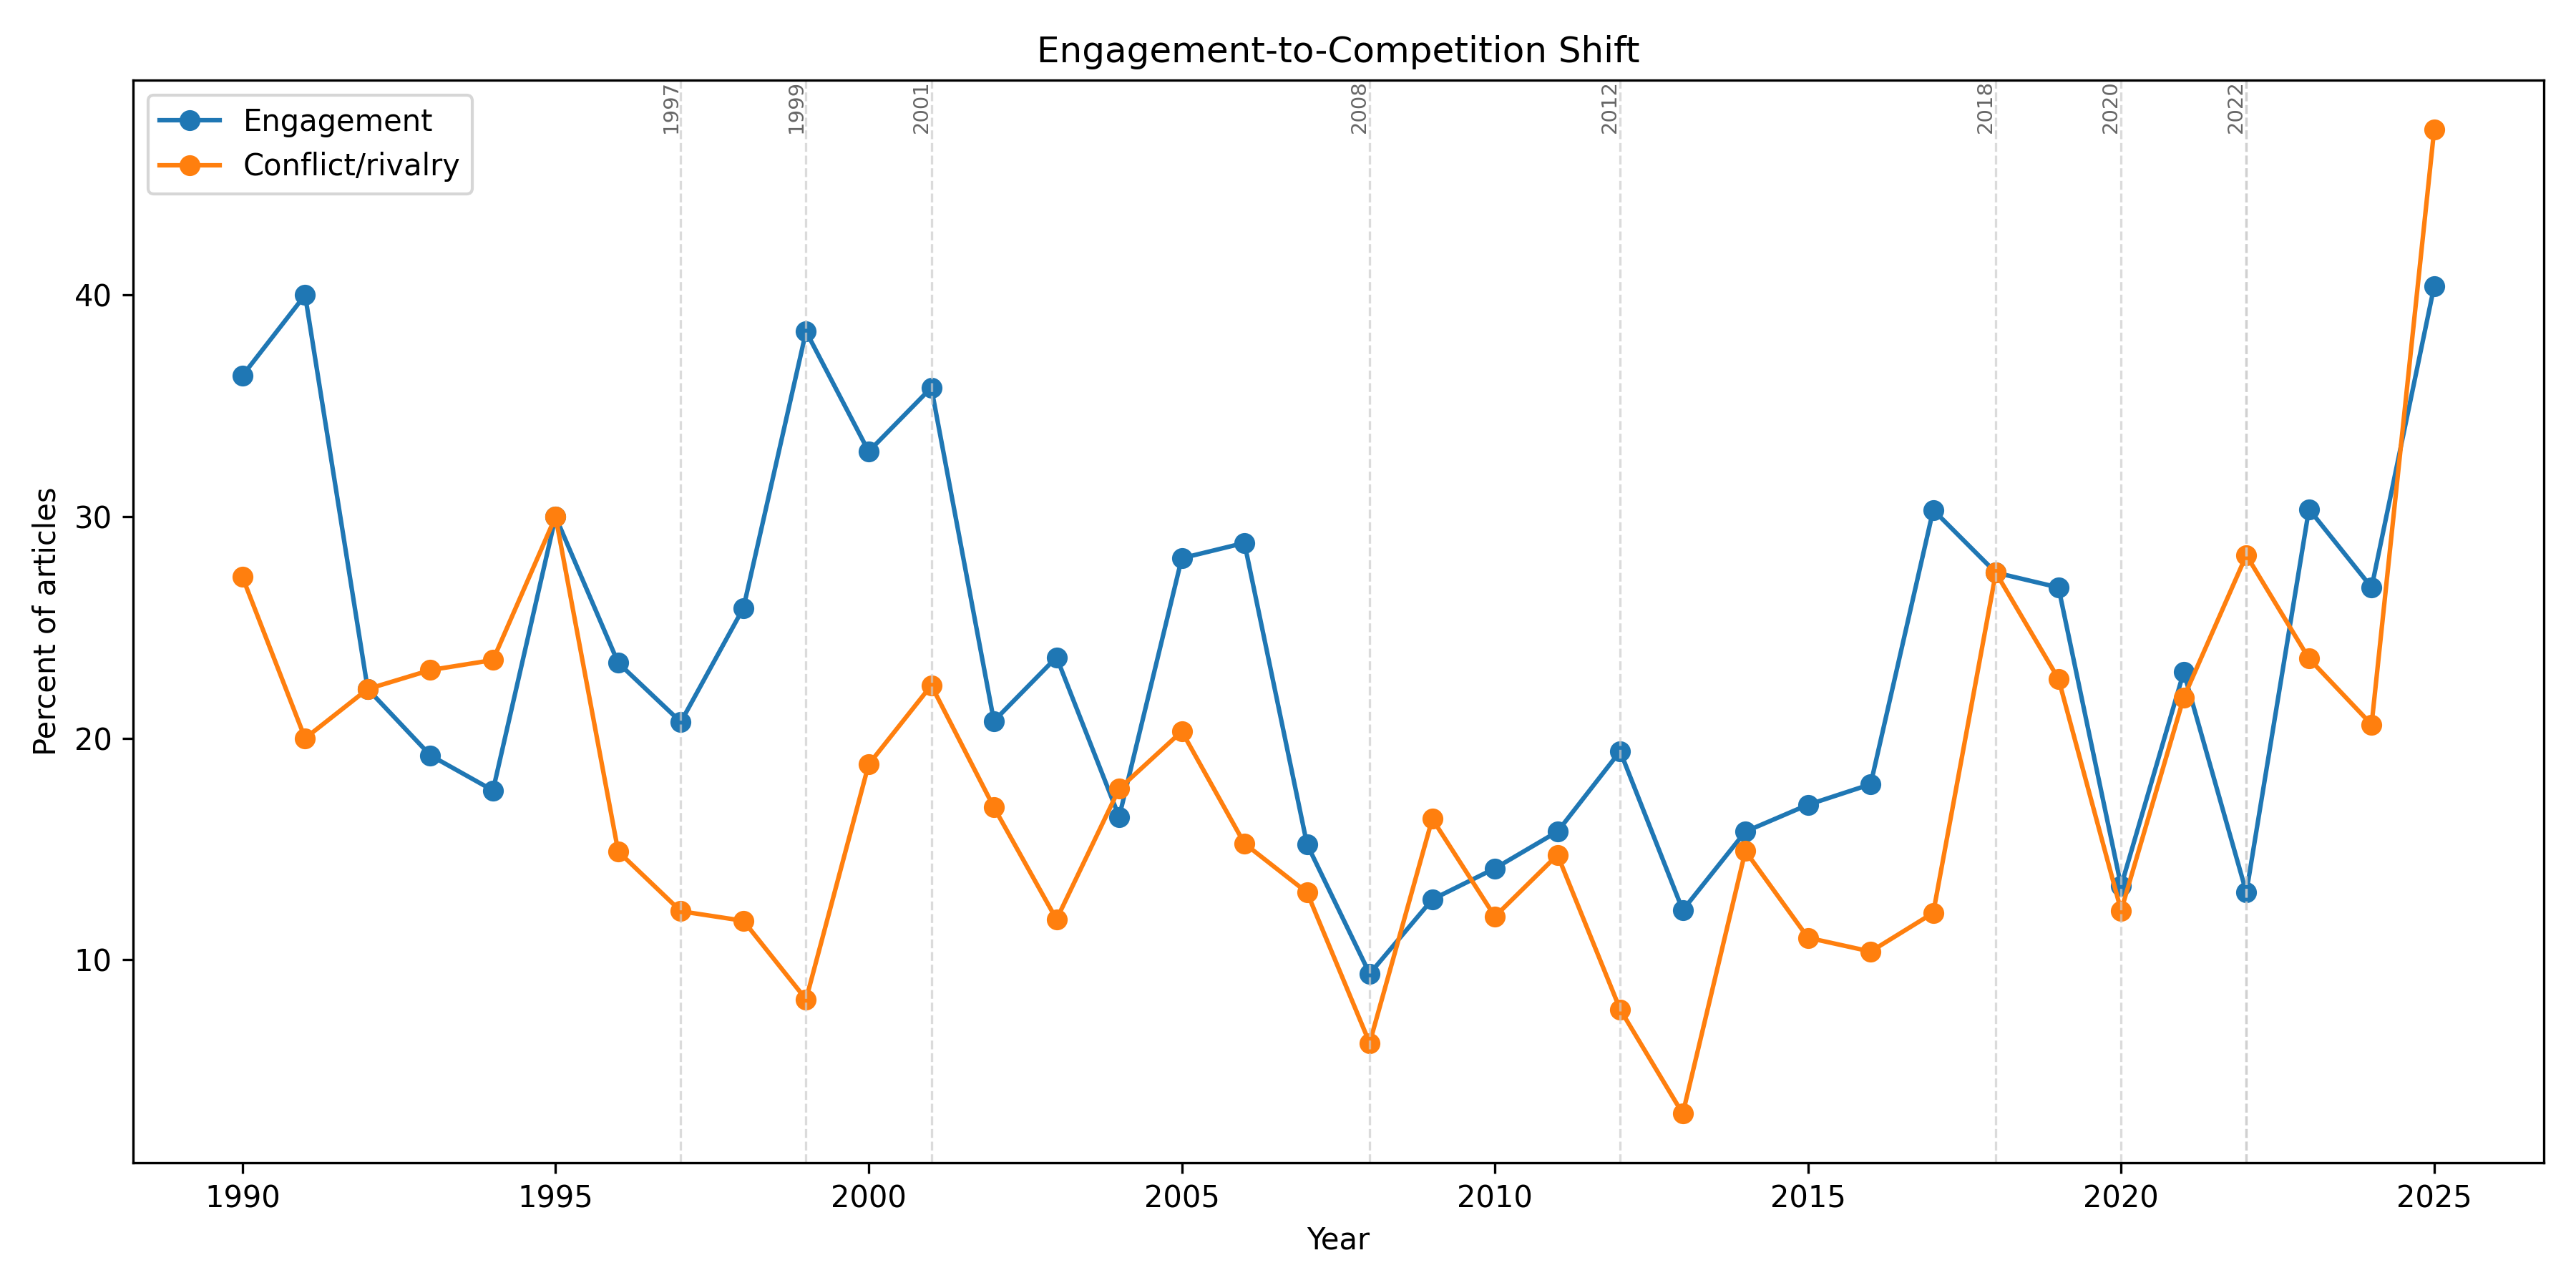

The data file committed next to this chart (first rows):
year, articles, engagement_prevalence, conflict_prevalence, engagement_mentions, conflict_mentions, conflict_to_engagement_ratio
1990, 11, 36.36, 27.27, 21, 10, 0.4545
1991, 10, 40.0, 20.0, 18, 4, 0.2105
1992, 18, 22.22, 22.22, 9, 8, 0.8
1993, 26, 19.23, 23.08, 10, 11, 1.0
1994, 17, 17.65, 23.53, 9, 8, 0.8
1995, 20, 30.0, 30.0, 13, 14, 1.0
1996, 47, 23.4, 14.89, 24, 14, 0.56
1997, 82, 20.73, 12.2, 43, 19, 0.4318
1998, 85, 25.88, 11.76, 54, 20, 0.3636
1999, 73, 38.36, 8.219, 87, 14, 0.1591
2000, 85, 32.94, 18.82, 63, 33, 0.5156
2001, 67, 35.82, 22.39, 32, 28, 0.8485
2002, 77, 20.78, 16.88, 40, 36, 0.878
2003, 93, 23.66, 11.83, 83, 25, 0.2976
2004, 79, 16.46, 17.72, 39, 31, 0.775
2005, 64, 28.12, 20.31, 63, 63, 0.9844
2006, 59, 28.81, 15.25, 32, 24, 0.7273
2007, 46, 15.22, 13.04, 11, 11, 0.9167
2008, 32, 9.375, 6.25, 4, 5, 1.0
2009, 55, 12.73, 16.36, 13, 17, 1.214
2010, 92, 14.13, 11.96, 23, 21, 0.875
2011, 95, 15.79, 14.74, 22, 30, 1.304
2012, 103, 19.42, 7.767, 31, 12, 0.375
2013, 98, 12.24, 3.061, 22, 5, 0.2174
2014, 114, 15.79, 14.91, 28, 32, 1.103
2015, 100, 17.0, 11.0, 31, 16, 0.5
2016, 106, 17.92, 10.38, 30, 18, 0.5806
2017, 99, 30.3, 12.12, 47, 23, 0.4792
2018, 91, 27.47, 27.47, 47, 55, 1.146
2019, 97, 26.8, 22.68, 41, 45, 1.071
2020, 90, 13.33, 12.22, 18, 23, 1.211
2021, 87, 22.99, 21.84, 31, 34, 1.062
2022, 46, 13.04, 28.26, 10, 23, 2.091
2023, 89, 30.34, 23.6, 58, 38, 0.6441
2024, 97, 26.8, 20.62, 41, 28, 0.6667
2025, 99, 40.4, 47.47, 64, 99, 1.523
